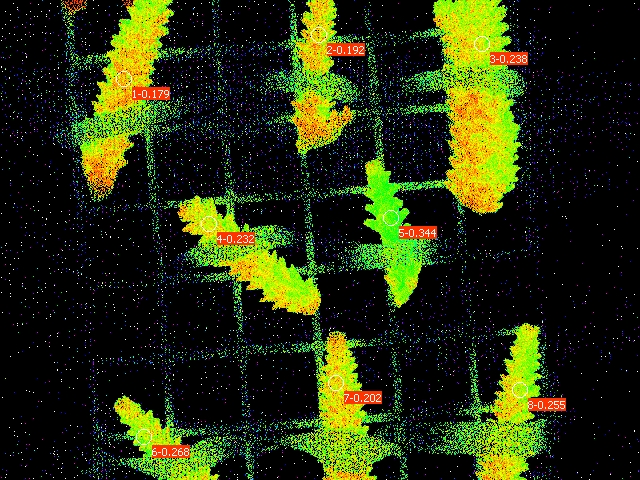

Source data for this figure (header and first rows):
Date; Time; No.; PAR; F1; F2; F3; F4; F5; F6; F7; F8; Fm'1; Fm'2; Fm'3; Fm'4; Fm'5; Fm'6; Fm'7; Fm'8; Y(II)1; Y(II)2; Y(II)3; Y(II)4
24.06.23; 19:59:22; 1; 0; 0.1505; 0.1251; 0.1349; 0.1486; 0.1339; 0.1149; 0.1432; 0.1241; 0.1833; 0.1549; 0.1769; 0.1935; 0.2043; 0.1569; 0.1794; 0.1667; 0.179; 0.192; 0.238; 0.232
